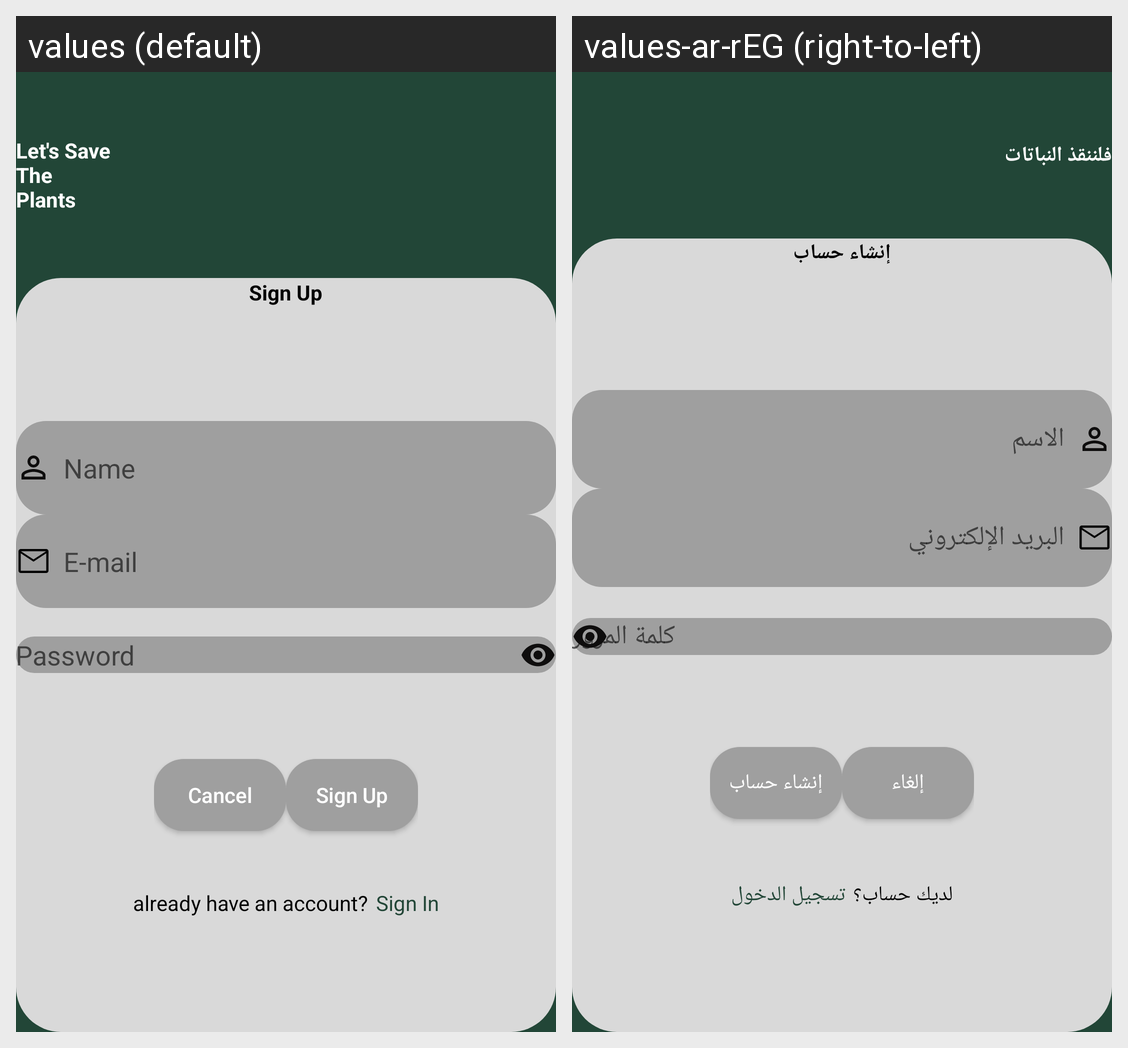

Strings drawn on this Android screen and how each of the app's shown locales translates them:
Android screen res/layout/fragment_sign_up.xml rendered under 2 locales, left to right: values (default), values-ar-rEG (right-to-left). Device: Nexus 5 (rendered at 1080×1920; each locale shown at half size, 540×960, under a caption strip naming it); theme Theme.LeafApp.
Strings drawn on this screen, with the default value and each locale's value (text and hints the layout hard-codes, and strings that could not be matched under every locale, appear in the picture but are not listed):

slogan
  values: Let's Save
      The
      Plants
  values-ar-rEG: فلننقذ النباتات

sign_up
  values: Sign Up
  values-ar-rEG: إنشاء حساب

name
  values: Name
  values-ar-rEG: الاسم

email
  values: E-mail
  values-ar-rEG: البريد الإلكتروني

pass
  values: Password
  values-ar-rEG: كلمة المرور

cancel
  values: Cancel
  values-ar-rEG: إلغاء

already_have_an_account
  values: already have an account?
  values-ar-rEG: لديك حساب؟

sign_in
  values: Sign In
  values-ar-rEG: تسجيل الدخول
